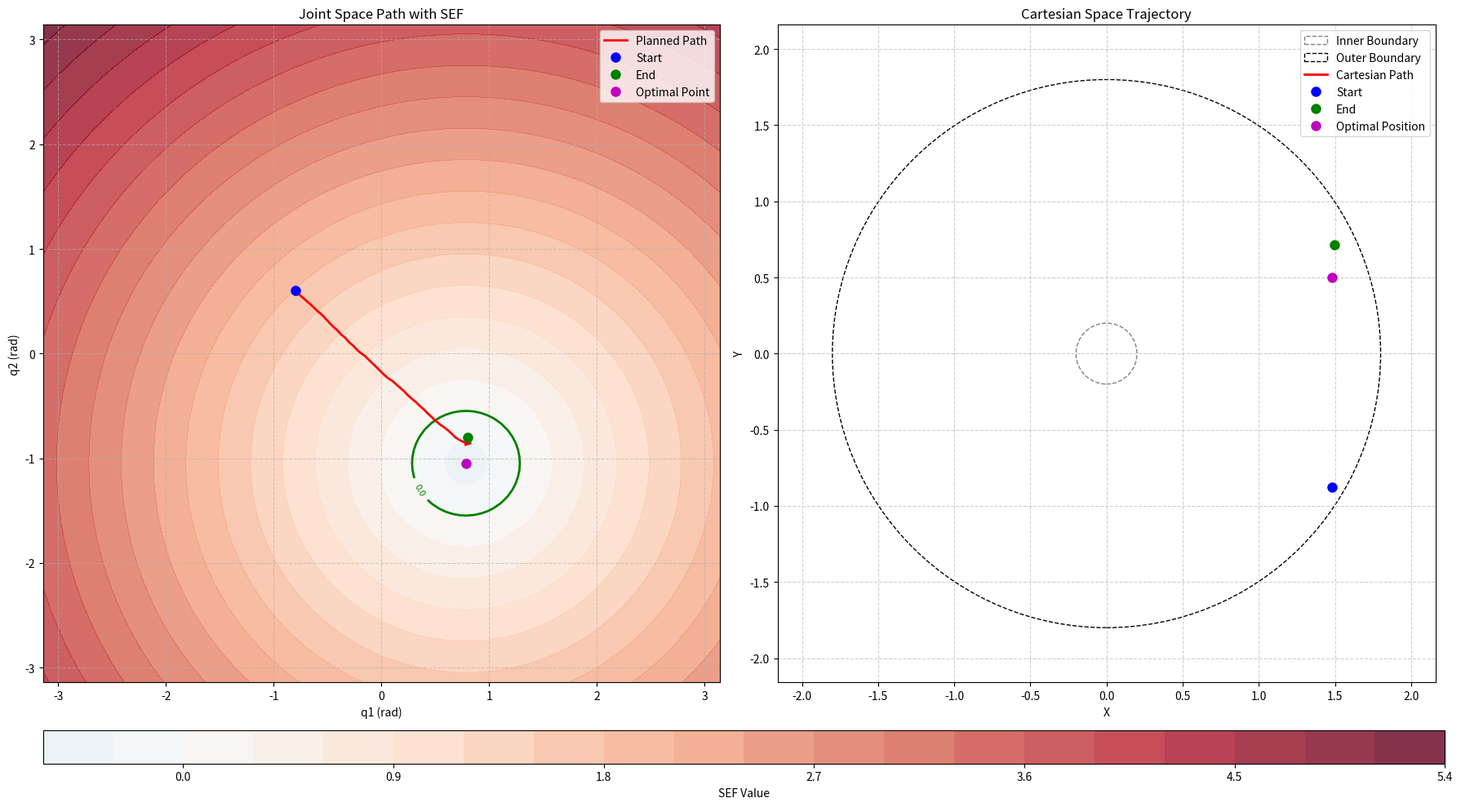

Recreate this plot in Python.
import numpy as np
import matplotlib.pyplot as plt
from matplotlib import cm
from matplotlib.patches import Circle
from matplotlib.animation import FuncAnimation
import matplotlib.gridspec as gridspec


def forward_kinematics(q1, q2, l1, l2):
    """正向运动学：从关节角度计算末端执行器位置"""
    x = l1 * np.cos(q1) + l2 * np.cos(q1 + q2)
    y = l1 * np.sin(q1) + l2 * np.sin(q1 + q2)
    return x, y


def calculate_joint_sef(q1, q2, q1_opt, q2_opt, comfort_threshold, weights=None):
    """计算关节空间的SEF值"""
    if weights is None:
        weights = [1, 1]
    distance = np.sqrt(weights[0] * (q1 - q1_opt) ** 2 + weights[1] * (q2 - q2_opt) ** 2)
    return distance - comfort_threshold


def calculate_sef_gradient(q1, q2, q1_opt, q2_opt, weights=None):
    """计算SEF的梯度"""
    if weights is None:
        weights = [1, 1]

    # 计算SEF对q1和q2的偏导数
    dSEF_dq1 = 2 * weights[0] * (q1 - q1_opt)
    dSEF_dq2 = 2 * weights[1] * (q2 - q2_opt)

    # 计算梯度的长度以便归一化
    grad_length = np.sqrt(dSEF_dq1 ** 2 + dSEF_dq2 ** 2) + 1e-10  # 避免除以0

    # 返回归一化的梯度
    return np.array([dSEF_dq1 / grad_length, dSEF_dq2 / grad_length])


def calculate_joint_space_path(start_q, end_q, q1_opt, q2_opt, comfort_threshold,
                               weights=None, step_size=0.05, max_steps=1000,
                               goal_weight=0.5, random_factor=0.05):
    """
    使用混合了目标吸引力和SEF梯度的方法计算关节空间的路径

    参数:
    - start_q: 起始关节角度 [q1, q2]
    - end_q: 目标关节角度 [q1, q2]
    - q1_opt, q2_opt: 最优关节角度
    - comfort_threshold: 舒适阈值
    - weights: 关节权重
    - step_size: 每步移动的距离
    - max_steps: 最大步数
    - goal_weight: 目标吸引力权重
    - random_factor: 随机扰动因子，防止陷入局部最小值

    返回:
    - path: 关节空间路径的点列表
    - sef_values: 路径上每点的SEF值
    """
    if weights is None:
        weights = [1, 1]

    # 初始化路径和当前位置
    current_q = np.array(start_q)
    path = [current_q.copy()]
    sef_values = [calculate_joint_sef(current_q[0], current_q[1], q1_opt, q2_opt, comfort_threshold, weights)]

    for _ in range(max_steps):
        # 计算到目标的向量
        to_goal = np.array(end_q) - current_q
        distance_to_goal = np.linalg.norm(to_goal)

        # 如果足够接近目标，则结束
        if distance_to_goal < step_size:
            path.append(np.array(end_q))
            sef_values.append(calculate_joint_sef(end_q[0], end_q[1], q1_opt, q2_opt, comfort_threshold, weights))
            break

        # 计算目标吸引力方向（归一化）
        goal_direction = to_goal / (distance_to_goal + 1e-10)

        # 计算SEF梯度
        sef_gradient = calculate_sef_gradient(current_q[0], current_q[1], q1_opt, q2_opt, weights)

        # 混合方向：目标吸引力和SEF梯度的负方向
        mixed_direction = goal_weight * goal_direction - (1 - goal_weight) * sef_gradient

        # 添加随机扰动以避免局部最小值
        random_noise = random_factor * np.random.normal(0, 1, 2)
        mixed_direction += random_noise

        # 归一化方向
        direction_norm = np.linalg.norm(mixed_direction)
        if direction_norm > 0:
            mixed_direction = mixed_direction / direction_norm

        # 更新位置
        current_q = current_q + step_size * mixed_direction

        # 保存路径和SEF值
        path.append(current_q.copy())
        sef_values.append(calculate_joint_sef(current_q[0], current_q[1], q1_opt, q2_opt, comfort_threshold, weights))

    return np.array(path), np.array(sef_values)


def calculate_cartesian_path(joint_path, l1, l2):
    """计算关节空间路径对应的笛卡尔空间轨迹"""
    cartesian_path = []
    for q in joint_path:
        x, y = forward_kinematics(q[0], q[1], l1, l2)
        cartesian_path.append([x, y])
    return np.array(cartesian_path)


def draw_robot_arm(ax, q1, q2, l1, l2, color='k', linewidth=2, add_labels=False):
    """在指定轴上绘制机械臂"""
    # 计算肘部和末端位置
    elbow_x = l1 * np.cos(q1)
    elbow_y = l1 * np.sin(q1)
    end_x, end_y = forward_kinematics(q1, q2, l1, l2)

    # 绘制连杆
    ax.plot([0, elbow_x], [0, elbow_y], color=color, linewidth=linewidth)
    ax.plot([elbow_x, end_x], [elbow_y, end_y], color=color, linewidth=linewidth)

    # 标记关节
    ax.plot(0, 0, 'o', color=color, markersize=6)  # 基座
    ax.plot(elbow_x, elbow_y, 'o', color=color, markersize=6)  # 肘部
    ax.plot(end_x, end_y, 'o', color=color, markersize=6)  # 末端

    if add_labels:
        ax.text(0, 0, ' Base', fontsize=10)
        ax.text(elbow_x, elbow_y, ' Joint 2', fontsize=10)
        ax.text(end_x, end_y, ' End-effector', fontsize=10)


def create_joint_sef_field(q1_min, q1_max, q2_min, q2_max, q1_opt, q2_opt,
                           comfort_threshold, weights, resolution=100):
    """创建关节空间的SEF场"""
    q1_vals = np.linspace(q1_min, q1_max, resolution)
    q2_vals = np.linspace(q2_min, q2_max, resolution)
    Q1, Q2 = np.meshgrid(q1_vals, q2_vals)

    # 计算每个点的SEF值
    SEF = np.zeros_like(Q1)
    for i in range(resolution):
        for j in range(resolution):
            SEF[i, j] = calculate_joint_sef(Q1[i, j], Q2[i, j], q1_opt, q2_opt,
                                            comfort_threshold, weights)

    return Q1, Q2, SEF


def visualize_paths(joint_path, cartesian_path, sef_values, q1_opt, q2_opt,
                    l1, l2, comfort_threshold, weights, q_ranges, anim_save=None):
    """可视化关节空间和笛卡尔空间的路径"""
    q1_min, q1_max, q2_min, q2_max = q_ranges

    # 创建关节空间的SEF场
    Q1, Q2, joint_sef = create_joint_sef_field(q1_min, q1_max, q2_min, q2_max,
                                               q1_opt, q2_opt, comfort_threshold,
                                               weights, resolution=100)

    # 计算最优点的笛卡尔坐标
    x_opt, y_opt = forward_kinematics(q1_opt, q2_opt, l1, l2)

    # 创建图形
    fig = plt.figure(figsize=(18, 10))
    gs = gridspec.GridSpec(2, 2, width_ratios=[1, 1], height_ratios=[1, 0.05])

    # 关节空间子图
    ax_joint = plt.subplot(gs[0, 0])

    # 可视化关节空间的SEF
    cmap = plt.cm.RdBu_r
    max_abs = max(abs(np.min(joint_sef)), abs(np.max(joint_sef)))
    norm = plt.Normalize(-max_abs, max_abs)

    contour = ax_joint.contourf(Q1, Q2, joint_sef, 20, cmap=cmap, norm=norm, alpha=0.8)
    zero_contour = ax_joint.contour(Q1, Q2, joint_sef, [0], colors='green', linewidths=2)
    ax_joint.clabel(zero_contour, inline=True, fontsize=8, fmt='%1.1f')

    # 绘制关节空间路径
    start_q = joint_path[0]
    end_q = joint_path[-1]

    ax_joint.plot(joint_path[:, 0], joint_path[:, 1], 'r-', linewidth=2, label='Planned Path')
    ax_joint.plot(start_q[0], start_q[1], 'bo', markersize=8, label='Start')
    ax_joint.plot(end_q[0], end_q[1], 'go', markersize=8, label='End')
    ax_joint.plot(q1_opt, q2_opt, 'mo', markersize=8, label='Optimal Point')

    ax_joint.set_xlabel('q1 (rad)')
    ax_joint.set_ylabel('q2 (rad)')
    ax_joint.set_title('Joint Space Path with SEF')
    ax_joint.grid(True, linestyle='--', alpha=0.6)
    ax_joint.legend(loc='upper right')

    # 笛卡尔空间子图
    ax_cart = plt.subplot(gs[0, 1])

    # 定义工作空间边界
    workspace_radius = l1 + l2
    theta = np.linspace(0, 2 * np.pi, 100)

    # 内边界 (|l1-l2|)
    inner_radius = abs(l1 - l2)
    inner_circle = Circle((0, 0), inner_radius, fill=False, linestyle='--', color='gray', label='Inner Boundary')
    ax_cart.add_patch(inner_circle)

    # 外边界 (l1+l2)
    outer_circle = Circle((0, 0), workspace_radius, fill=False, linestyle='--', color='black', label='Outer Boundary')
    ax_cart.add_patch(outer_circle)

    # 绘制笛卡尔空间轨迹
    start_cart = cartesian_path[0]
    end_cart = cartesian_path[-1]

    # 初始化空的轨迹线和机械臂，会在动画中更新
    path_line, = ax_cart.plot([], [], 'r-', linewidth=2, label='Cartesian Path')
    ax_cart.plot(start_cart[0], start_cart[1], 'bo', markersize=8, label='Start')
    ax_cart.plot(end_cart[0], end_cart[1], 'go', markersize=8, label='End')
    ax_cart.plot(x_opt, y_opt, 'mo', markersize=8, label='Optimal Position')

    ax_cart.set_xlabel('X')
    ax_cart.set_ylabel('Y')
    ax_cart.set_title('Cartesian Space Trajectory')
    ax_cart.set_xlim([-workspace_radius * 1.2, workspace_radius * 1.2])
    ax_cart.set_ylim([-workspace_radius * 1.2, workspace_radius * 1.2])
    ax_cart.set_aspect('equal')
    ax_cart.grid(True, linestyle='--', alpha=0.6)
    ax_cart.legend(loc='upper right')

    # 添加颜色条
    cax = plt.subplot(gs[1, :])
    cbar = plt.colorbar(contour, cax=cax, orientation='horizontal')
    cbar.set_label('SEF Value')

    plt.tight_layout()

    # 设置动画
    def init():
        path_line.set_data([], [])
        return path_line,

    # 存储机械臂线条的引用
    arm_lines = []

    def animate(i):
        # 清除之前的机械臂绘制
        for line in arm_lines:
            line.remove()
        arm_lines.clear()

        # 更新路径
        path_line.set_data(cartesian_path[:i + 1, 0], cartesian_path[:i + 1, 1])

        # 绘制当前姿态的机械臂
        q1, q2 = joint_path[i]
        elbow_x = l1 * np.cos(q1)
        elbow_y = l1 * np.sin(q1)
        end_x, end_y = cartesian_path[i]

        line1, = ax_cart.plot([0, elbow_x], [0, elbow_y], 'b-', linewidth=2)
        line2, = ax_cart.plot([elbow_x, end_x], [elbow_y, end_y], 'b-', linewidth=2)
        point1, = ax_cart.plot(0, 0, 'ko', markersize=6)
        point2, = ax_cart.plot(elbow_x, elbow_y, 'ko', markersize=6)
        point3, = ax_cart.plot(end_x, end_y, 'ko', markersize=6)

        arm_lines.extend([line1, line2, point1, point2, point3])

        return [path_line] + arm_lines

    # 创建动画
    num_frames = len(joint_path)
    ani = FuncAnimation(fig, animate, frames=num_frames, init_func=init,
                        interval=50, blit=True, repeat=True)

    if anim_save:
        # 保存动画为GIF或MP4
        ani.save(anim_save, writer='pillow', fps=20)

    plt.tight_layout()
    plt.show()

    # 返回动画对象以防止被垃圾回收
    return ani


def main():
    # 定义参数
    l1, l2 = 1.0, 0.8
    q1_opt, q2_opt = np.pi / 4, -np.pi / 3
    comfort_threshold = 0.5
    weights = [1, 1]

    # 定义关节范围
    q1_min, q1_max = -np.pi, np.pi
    q2_min, q2_max = -np.pi, np.pi
    q_ranges = [q1_min, q1_max, q2_min, q2_max]

    # 定义起点和终点
    start_q = [-0.8, 0.6]  # 远离最优点的起点
    end_q = [0.8, -0.8]  # 远离最优点的终点

    # 计算关节空间路径和SEF值
    joint_path, sef_values = calculate_joint_space_path(
        start_q, end_q, q1_opt, q2_opt, comfort_threshold, weights,
        step_size=0.05, max_steps=1000, goal_weight=0.5, random_factor=0.05
    )

    # 计算笛卡尔空间轨迹
    cartesian_path = calculate_cartesian_path(joint_path, l1, l2)

    # 可视化路径
    ani = visualize_paths(joint_path, cartesian_path, sef_values, q1_opt, q2_opt,
                          l1, l2, comfort_threshold, weights, q_ranges)


if __name__ == "__main__":
    main()
